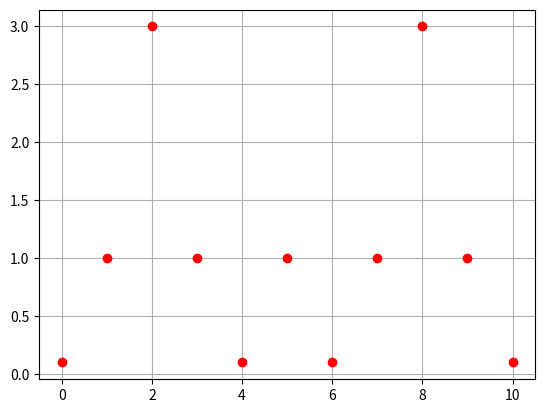
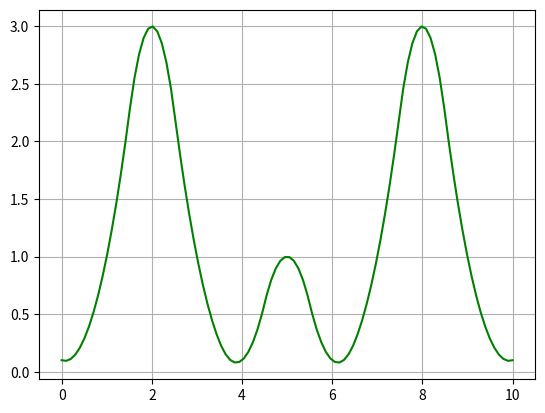
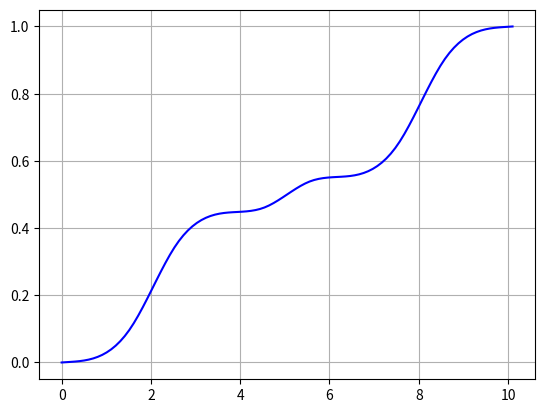
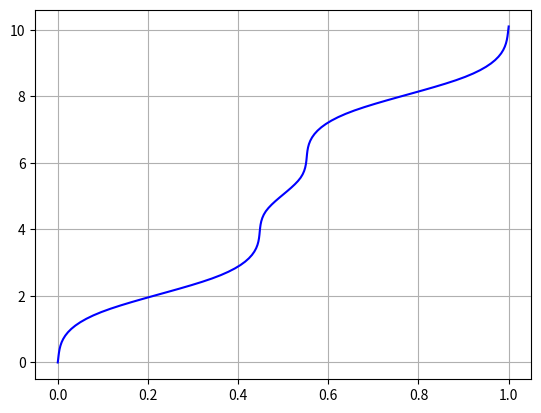
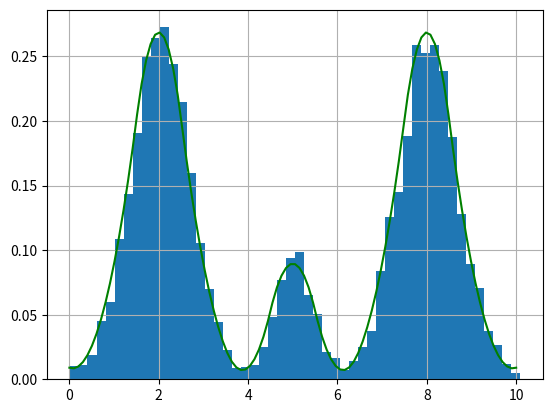

Source code (Python) for these figures, in order:
import matplotlib.pyplot as plt
import numpy as np
from scipy.interpolate import interp1d
import random

xs = [0,   1, 2, 3, 4,   5, 6,   7, 8, 9, 10]
ys = [0.1, 1, 3, 1, 0.1, 1, 0.1, 1, 3, 1, 0.1]

fig = plt.figure()
plt.plot(xs, ys, "ro")
plt.grid(True)
plt.savefig("source.png")
plt.close(fig)

f = interp1d(xs, ys, kind="quadratic")
xs = np.linspace(0, 10, 100)
ys = f(xs)

fig = plt.figure()
plt.plot(xs, ys, "g")
plt.grid(True)
plt.savefig("source-more.png")
plt.close(fig)

Ys = []
Y = 0
for y in np.array(ys) / sum(ys):
    Ys.append(Y)
    Y += y

Ys.append(1)
Xs = list(xs)
Xs.append(xs[-1] + (xs[-1] - xs[-2]))

fig = plt.figure()
plt.plot(Xs, Ys, "b")
plt.grid(True)
plt.savefig("prob.png")
plt.close(fig)

fig = plt.figure()
plt.plot(Ys, Xs, "b")
plt.grid(True)
plt.savefig("quantile.png")
plt.close(fig)

Q = interp1d(Ys, Xs, kind="quadratic")

vs = []
for i in range(0, 10000):
    r = random.uniform(0, 1)
    vs.append(Q(r))

fig = plt.figure()
plt.hist(vs, bins=50, density=True)
plt.plot(xs, ys / (sum(ys) * 10/100), "g")
plt.grid(True)
plt.savefig("hist.png")
plt.close(fig)
